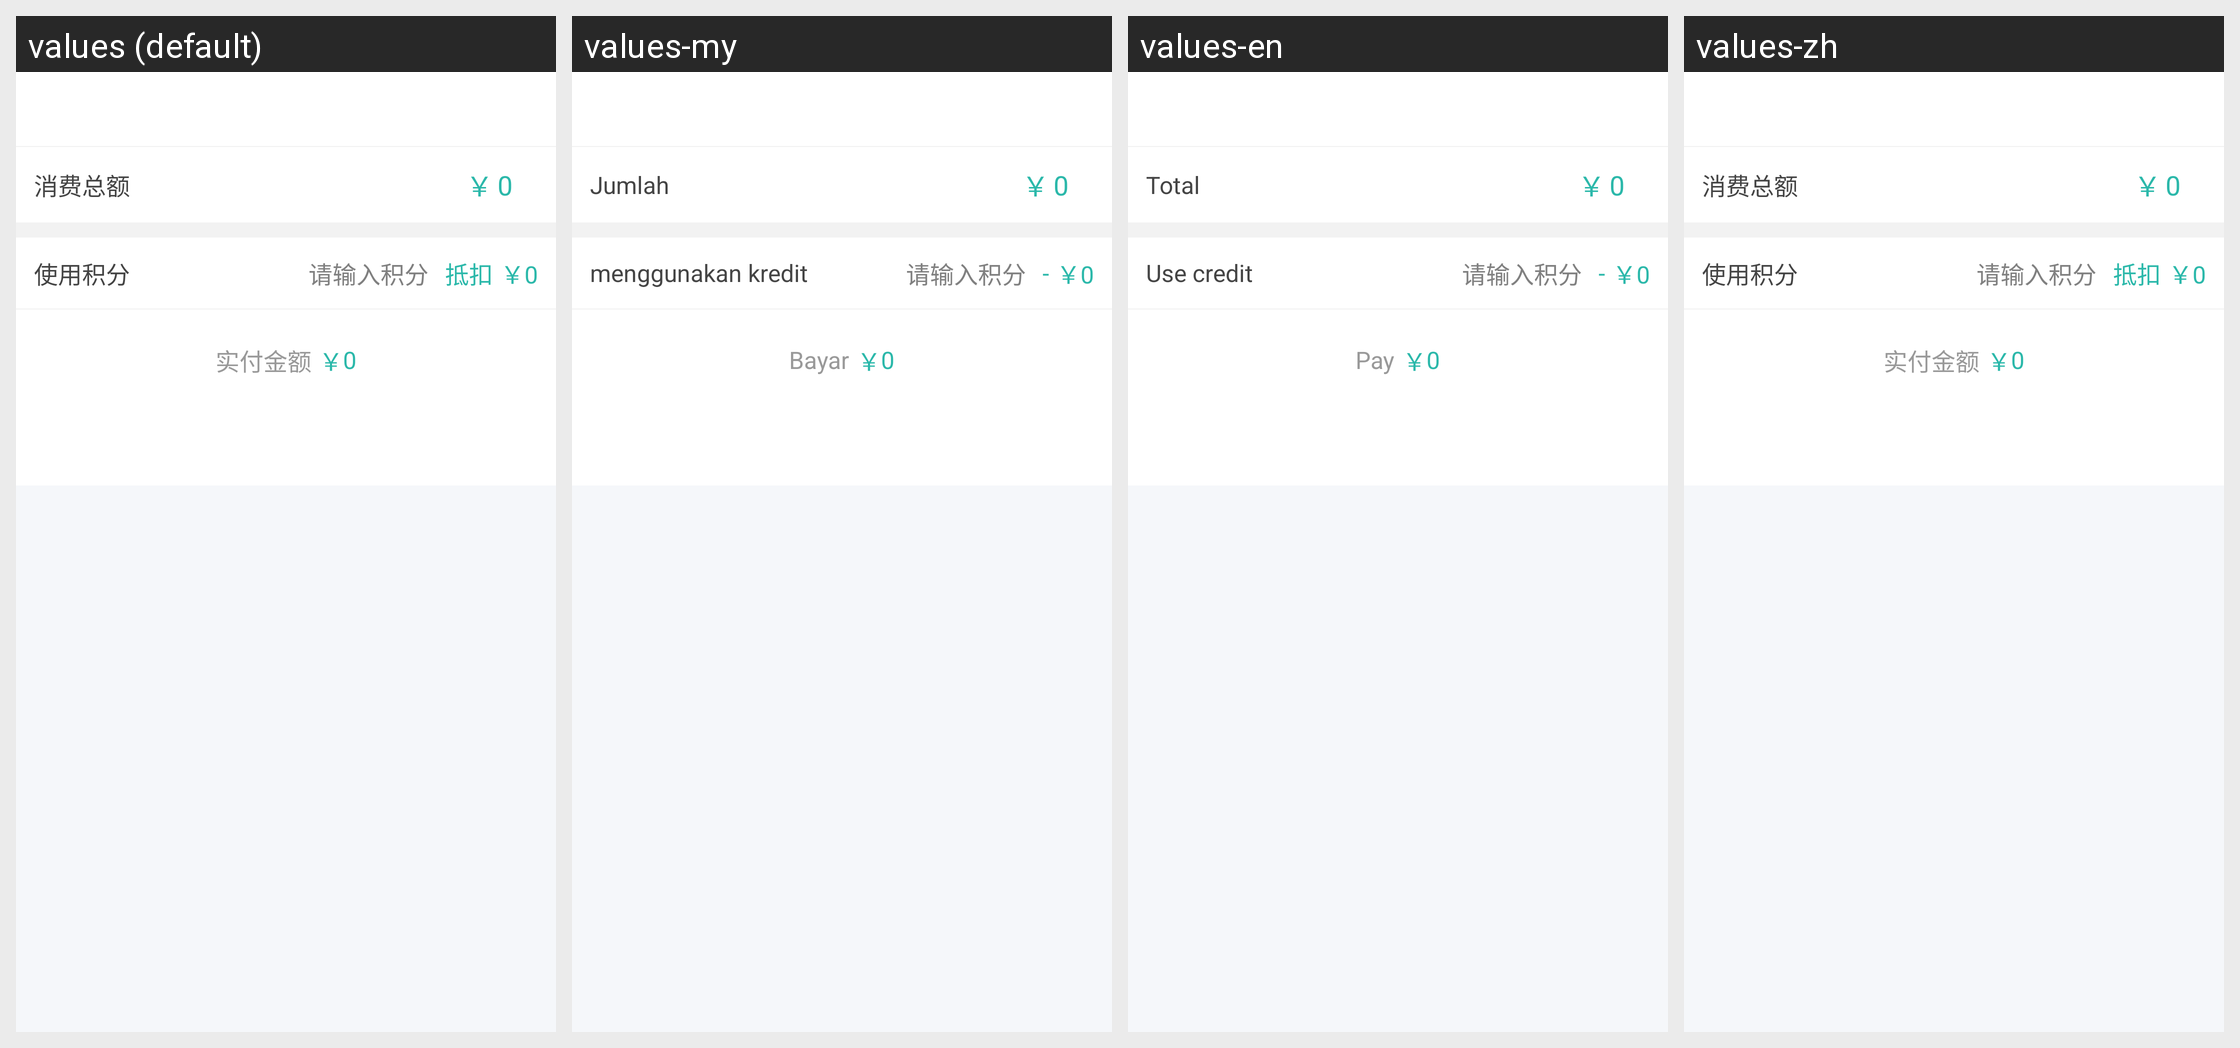

Here is an Android app screen in its default locale and in the app's own translations. Write out the translated-string differences for the strings that appear on this screen.
Android screen res/layout/activity_favorable_pay_main.xml rendered under 4 locales, left to right: values (default), values-my, values-en, values-zh. Device: Nexus 5 (rendered at 1080×1920; each locale shown at half size, 540×960, under a caption strip naming it); theme AppTheme.
Strings drawn on this screen, with the default value and each locale's value (text and hints the layout hard-codes, and strings that could not be matched under every locale, appear in the picture but are not listed):

favorable_expendamount
  values: 消费总额
  values-my: Jumlah
  values-en: Total
  values-zh: 消费总额

favorable_use_integral
  values: 使用积分
  values-my: menggunakan kredit
  values-en: Use credit
  values-zh: 使用积分

favorable_deduction
  values: 抵扣
  values-my: -
  values-en: -
  values-zh: 抵扣

favorable_reality_money
  values: 实付金额
  values-my: Bayar
  values-en: Pay
  values-zh: 实付金额
